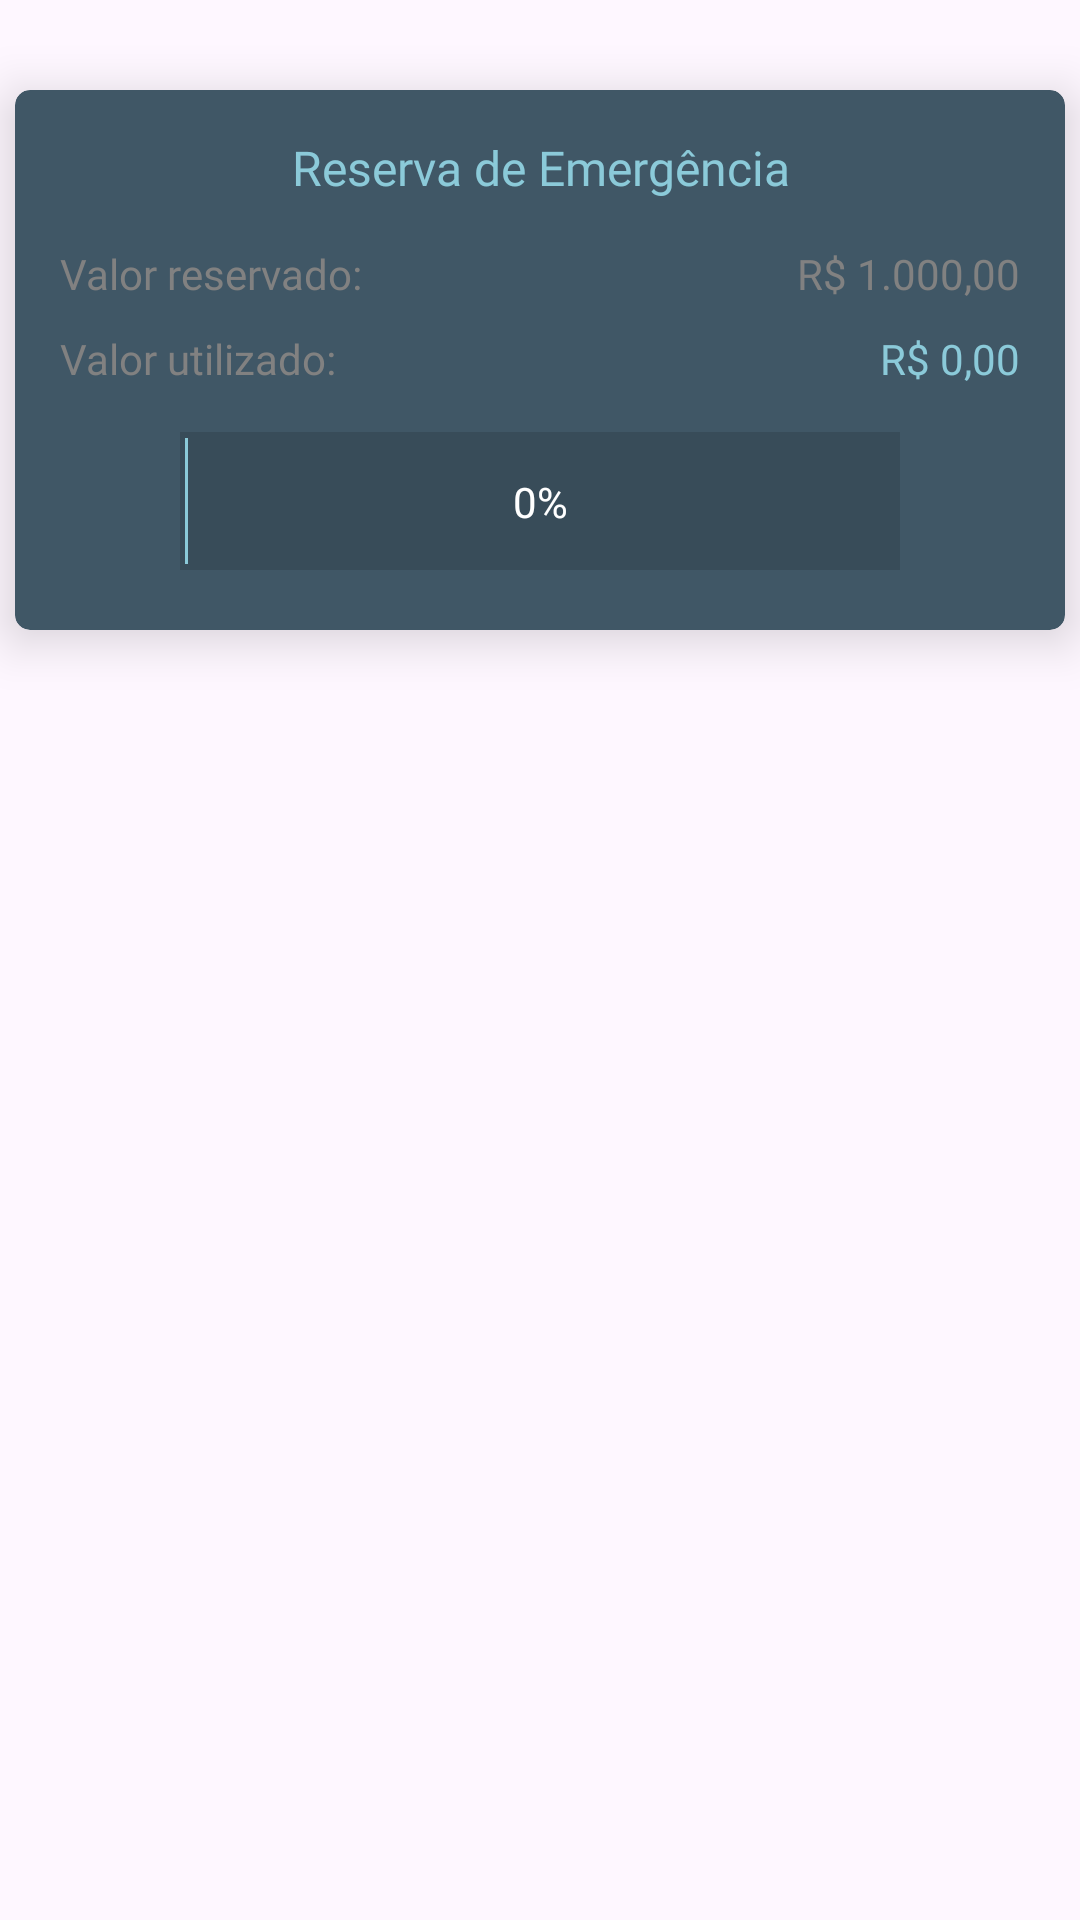

This screen was rendered from an Android layout file. Write that file and the resources it references.
<!-- AndroidManifest.xml: application theme Theme.EasyFinancing -->
<!-- res/layout/recycle_budget_item.xml -->
<?xml version="1.0" encoding="utf-8"?>
<androidx.constraintlayout.widget.ConstraintLayout xmlns:android="http://schemas.android.com/apk/res/android"
    android:layout_width="match_parent"
    android:layout_height="wrap_content"
    xmlns:app="http://schemas.android.com/apk/res-auto">

    <androidx.cardview.widget.CardView
        android:layout_width="350dp"
        android:layout_height="180dp"
        app:cardElevation="10dp"

        app:cardBackgroundColor="#405766"
        android:elevation="15dp"
        app:cardCornerRadius="5dp"
        android:layout_marginTop="30dp"

        app:layout_constraintTop_toTopOf="parent"
        app:layout_constraintStart_toStartOf="parent"
        app:layout_constraintEnd_toEndOf="parent">

        <androidx.constraintlayout.widget.ConstraintLayout
            android:layout_width="match_parent"
            android:layout_height="match_parent">


            <TextView android:id="@+id/budget_title"
                android:layout_width="match_parent"
                android:layout_height="wrap_content"

                android:layout_marginTop="15dp"
                android:text="Reserva de Emergência"
                android:fontFamily="@font/inter_semibold"
                android:textColor="@color/blue_light"
                android:textSize="16sp"
                android:gravity="center"
                app:layout_constraintTop_toTopOf="parent"/>

            <androidx.constraintlayout.widget.ConstraintLayout android:id="@+id/budget_infos"
                android:layout_width="match_parent"
                android:layout_height="0dp"
                android:layout_marginHorizontal="15dp"
                android:layout_marginVertical="15dp"

                app:layout_constraintTop_toBottomOf="@+id/budget_title"
                app:layout_constraintBottom_toTopOf="@+id/budget_bar">

                <LinearLayout android:id="@+id/budget_info_line1"
                    android:layout_width="match_parent"
                    android:layout_height="wrap_content"

                    app:layout_constraintTop_toTopOf="parent"
                    app:layout_constraintStart_toStartOf="parent">

                    <TextView
                        android:layout_width="wrap_content"
                        android:layout_height="wrap_content"
                        android:layout_weight="1"

                        android:text="Valor reservado:"
                        android:fontFamily="@font/inter_semibold"
                        android:textColor="#818181"/>

                    <TextView android:id="@+id/budget_total"
                        android:layout_width="wrap_content"
                        android:layout_height="wrap_content"
                        android:layout_weight="1"
                        android:gravity="end"

                        android:text="R$ 1.000,00"
                        android:fontFamily="@font/inter_semibold"
                        android:textColor="#818181"/>

                </LinearLayout>

                <LinearLayout android:id="@+id/budget_info_line2"
                    android:layout_width="match_parent"
                    android:layout_height="wrap_content"

                    app:layout_constraintBottom_toBottomOf="parent"
                    app:layout_constraintStart_toStartOf="parent">

                    <TextView
                        android:layout_width="wrap_content"
                        android:layout_height="wrap_content"
                        android:layout_weight="1"

                        android:text="Valor utilizado:"
                        android:fontFamily="@font/inter_semibold"
                        android:textColor="#818181"/>

                    <TextView android:id="@+id/budget_used"
                        android:layout_width="wrap_content"
                        android:layout_height="wrap_content"
                        android:layout_weight="1"
                        android:gravity="end"

                        android:text="R$ 0,00"
                        android:fontFamily="@font/inter_semibold"
                        android:textColor="#8BCAD9"/>

                </LinearLayout>


            </androidx.constraintlayout.widget.ConstraintLayout>

            <androidx.constraintlayout.widget.ConstraintLayout android:id="@+id/budget_bar"

                android:layout_width="match_parent"
                android:layout_height="wrap_content"

                android:layout_marginBottom="20dp"

                app:layout_constraintBottom_toBottomOf="parent"
                app:layout_constraintStart_toStartOf="parent"
                app:layout_constraintEnd_toEndOf="parent">

                <View
                    android:id="@+id/outer_budget_bar"
                    android:layout_width="240dp"
                    android:layout_height="46dp"
                    android:background="#384C59"
                    app:layout_constraintBottom_toBottomOf="parent"
                    app:layout_constraintStart_toStartOf="parent"
                    app:layout_constraintEnd_toEndOf="parent"
                    app:layout_constraintTop_toTopOf="parent" />

                <View
                    android:id="@+id/inner_budget_bar"
                    android:layout_width="1dp"
                    android:layout_height="42dp"
                    android:layout_marginLeft="5px"
                    android:background="@color/blue_line"
                    app:layout_constraintBottom_toBottomOf="parent"
                    app:layout_constraintStart_toStartOf="@+id/outer_budget_bar"
                    app:layout_constraintTop_toTopOf="parent" />

                <TextView
                    android:id="@+id/budget_bar_porcent"
                    android:layout_width="wrap_content"
                    android:layout_height="wrap_content"
                    android:fontFamily="@font/inter_extrabold"
                    android:text="0%"
                    android:textColor="@color/white"
                    app:layout_constraintBottom_toBottomOf="parent"
                    app:layout_constraintEnd_toEndOf="@+id/outer_budget_bar"
                    app:layout_constraintStart_toStartOf="@+id/outer_budget_bar"
                    app:layout_constraintTop_toTopOf="parent" />

            </androidx.constraintlayout.widget.ConstraintLayout>

        </androidx.constraintlayout.widget.ConstraintLayout>

    </androidx.cardview.widget.CardView>

</androidx.constraintlayout.widget.ConstraintLayout>
<!-- resources referenced by this layout -->
<resources>
  <color name="blue_light">#8BCAD9</color>
  <color name="blue_line">#8BCAD9</color>
  <color name="white">#FFFFFFFF</color>
  <style name="Theme.EasyFinancing" parent="Base.Theme.EasyFinancing" />
  <style name="Base.Theme.EasyFinancing" parent="Theme.Material3.DayNight.NoActionBar">
          
          <item name="colorPrimary">@color/card_color</item>
      </style>
  <color name="card_color">#253540</color>
</resources>
